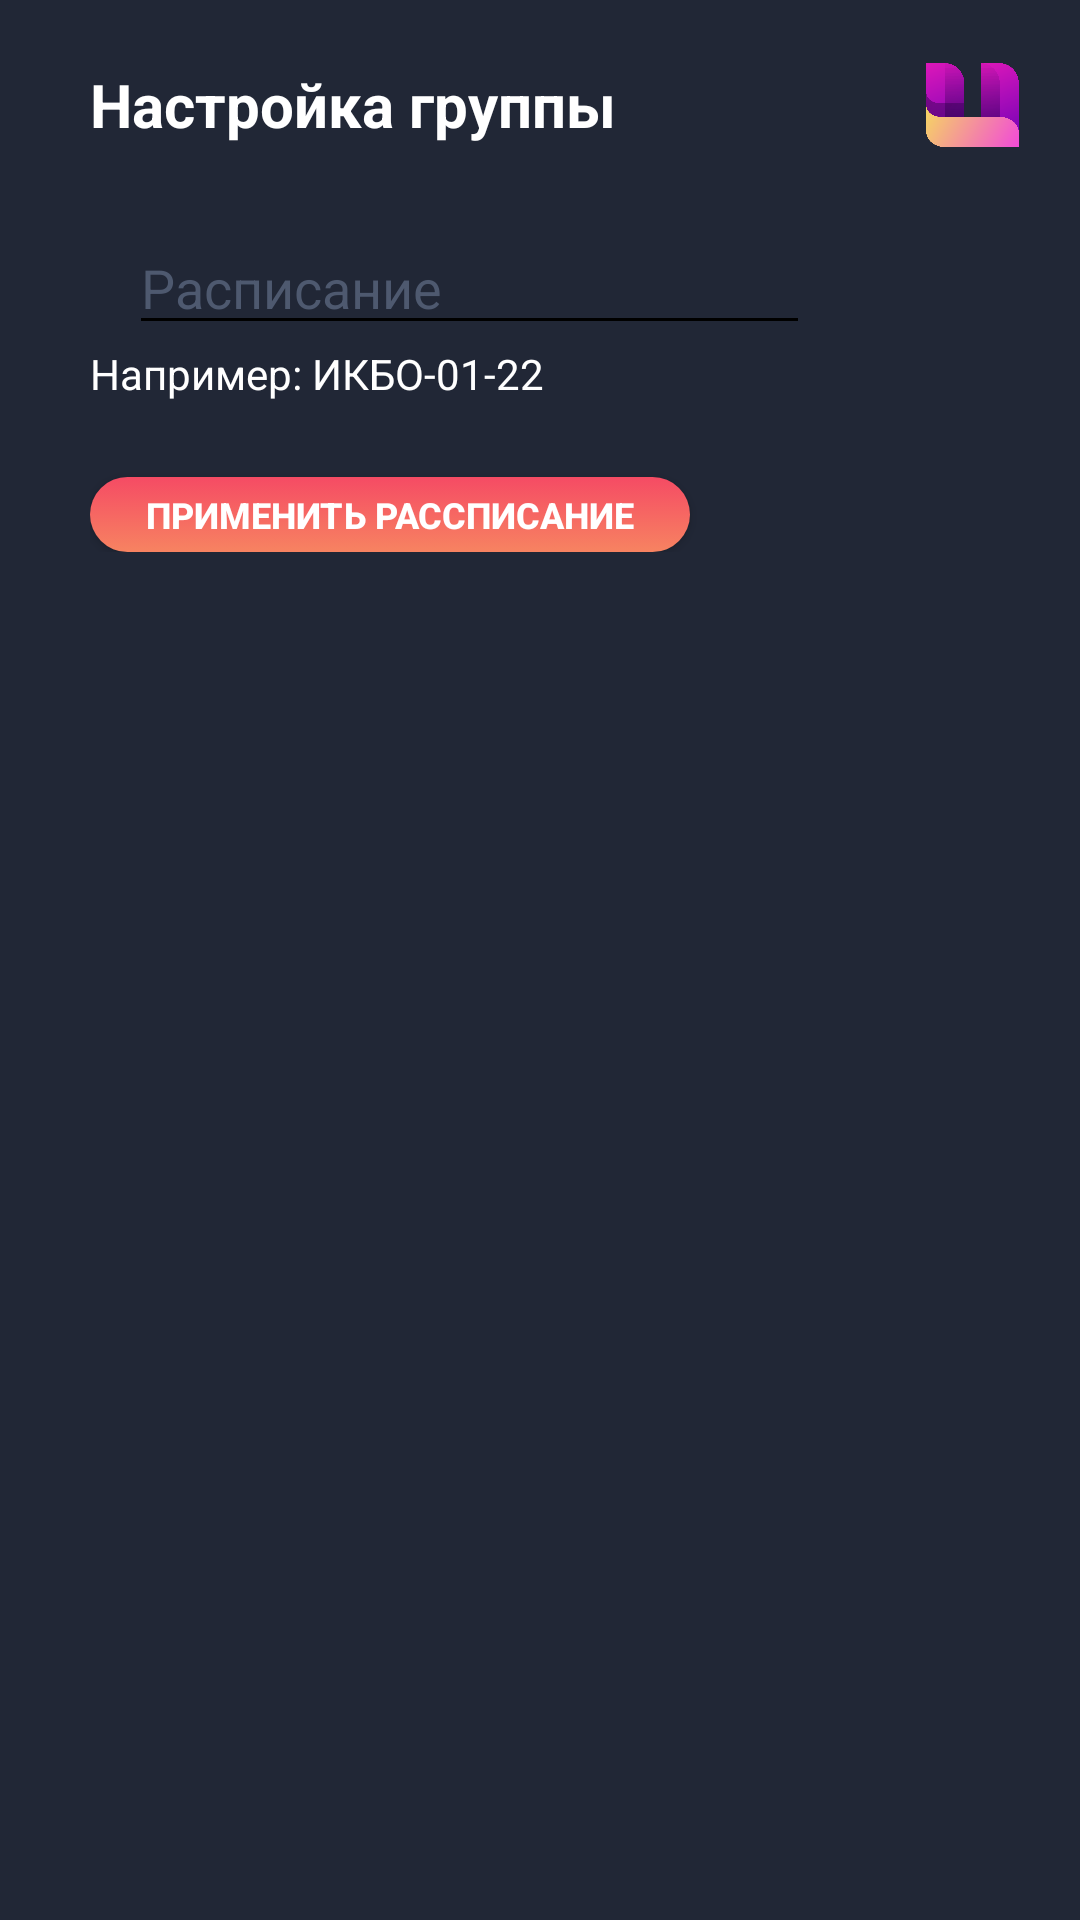

This screen was rendered from an Android layout file. Write that file and the resources it references.
<!-- AndroidManifest.xml: application theme Theme.Umirea -->
<!-- res/layout/fragment_change_schedule.xml -->
<?xml version="1.0" encoding="utf-8"?>
<LinearLayout xmlns:android="http://schemas.android.com/apk/res/android"
    xmlns:tools="http://schemas.android.com/tools"
    android:layout_width="match_parent"
    android:layout_height="match_parent"
    android:background="@color/midnight_express"
    android:orientation="vertical"
    tools:context=".ui.view.group.fragments.GroupSettings">

    <LinearLayout
        android:id="@+id/linearLayout"
        android:layout_width="match_parent"
        android:layout_height="60dp"
        android:elevation="4dp"
        android:gravity="center"
        android:orientation="horizontal"
        android:paddingTop="10dp"
        android:paddingEnd="15dp">

        <TextView
            android:layout_width="match_parent"
            android:layout_height="wrap_content"
            android:layout_weight="5"
            android:paddingStart="30dp"
            android:text="@string/group_settings"
            android:textAlignment="textStart"
            android:textColor="@color/white"
            android:textSize="20sp"
            android:textStyle="bold" />

        <ImageView
            android:id="@+id/imageView2"
            android:layout_width="50dp"
            android:layout_height="50dp"
            android:layout_weight="1"
            android:src="@drawable/logo" />
    </LinearLayout>

    <LinearLayout
        android:layout_width="match_parent"
        android:layout_height="wrap_content"
        android:layout_marginHorizontal="30dp"
        android:orientation="vertical">

        <LinearLayout
            android:layout_width="wrap_content"
            android:layout_height="wrap_content"
            android:layout_marginTop="15dp"
            android:background="@drawable/chat_field"
            android:paddingHorizontal="13dp">

            <AutoCompleteTextView
                android:id="@+id/schedules_list"
                android:layout_width="227dp"
                android:layout_height="40dp"
                android:backgroundTint="@color/black"
                android:hint="Расписание"
                android:textColor="@color/black"
                android:textColorHint="@color/gray"
                tools:listitem="@layout/group_item" />
        </LinearLayout>

        <TextView
            android:layout_width="wrap_content"
            android:layout_height="wrap_content"
            android:text="Например: ИКБО-01-22"
            android:textColor="@color/white" />

        <Button
            android:id="@+id/apply"
            style="@style/ColoredButton"
            android:layout_width="200dp"
            android:layout_height="25dp"
            android:layout_marginTop="25dp"
            android:text="@string/apply_schedule"
            android:textSize="12sp" />
    </LinearLayout>

</LinearLayout>
<!-- res/layout/group_item.xml (included above) -->
<TextView xmlns:android="http://schemas.android.com/apk/res/android"
    android:id="@android:id/text1"
    style="?attr/spinnerDropDownItemStyle"
    android:layout_width="match_parent"
    android:layout_height="?attr/dropdownListPreferredItemHeight"
    android:background="@color/white"
    android:textColor="@color/black"
    android:ellipsize="marquee"
    android:singleLine="true" />
<!-- resources referenced by this layout -->
<resources>
  <color name="black">#FF000000</color>
  <color name="gray">#4E596F</color>
  <color name="midnight_express">#212736</color>
  <color name="white">#FFFFFFFF</color>
  <!-- drawable logo: png bitmap (drawable, 64366 bytes) -->
  <string name="apply_schedule">Применить рассписание</string>
  <string name="group_settings">Настройка группы</string>
  <style name="ColoredButton" parent="Widget.AppCompat.Button">
          <item name="android:background">@drawable/gradient_button</item>
          <item name="android:textColor">@color/white</item>
          <item name="android:textSize">18sp</item>
          <item name="android:textStyle">bold</item>
      </style>
  <style name="Theme.Umirea" parent="Theme.AppCompat.DayNight.NoActionBar">
          
          <item name="colorPrimary">@color/coral</item>
          <item name="colorPrimaryVariant">@color/midnight_express</item>
          <item name="colorOnPrimary">@color/midnight_express</item>
          
          <item name="colorSecondary">@color/teal_200</item>
          <item name="colorSecondaryVariant">@color/teal_700</item>
          <item name="colorOnSecondary">@color/coral</item>
          
          <item name="android:statusBarColor">?attr/colorPrimaryVariant</item>
          
      </style>
  <!-- drawable gradient_button (drawable) -->
  <?xml version="1.0" encoding="utf-8"?>
  <selector xmlns:android="http://schemas.android.com/apk/res/android">
      <item android:state_pressed="true">
          <shape xmlns:android="http://schemas.android.com/apk/res/android">
              <corners android:topRightRadius="30dp" android:topLeftRadius="30dp" android:bottomRightRadius="30dp" android:bottomLeftRadius="30dp"/>
              <gradient android:startColor="@color/coral" android:endColor="@color/coral" android:angle="-45"/>
          </shape>
      </item>
      <item>
          <shape xmlns:android="http://schemas.android.com/apk/res/android">
              <corners android:topRightRadius="30dp" android:topLeftRadius="30dp" android:bottomRightRadius="30dp" android:bottomLeftRadius="30dp"/>
              <gradient android:startColor="#F54B64" android:endColor="#F78361" android:angle="-45"/>
          </shape>
      </item>
  </selector>
  <color name="coral">#F78361</color>
  <color name="teal_200">#FF03DAC5</color>
  <color name="teal_700">#FF018786</color>
</resources>
